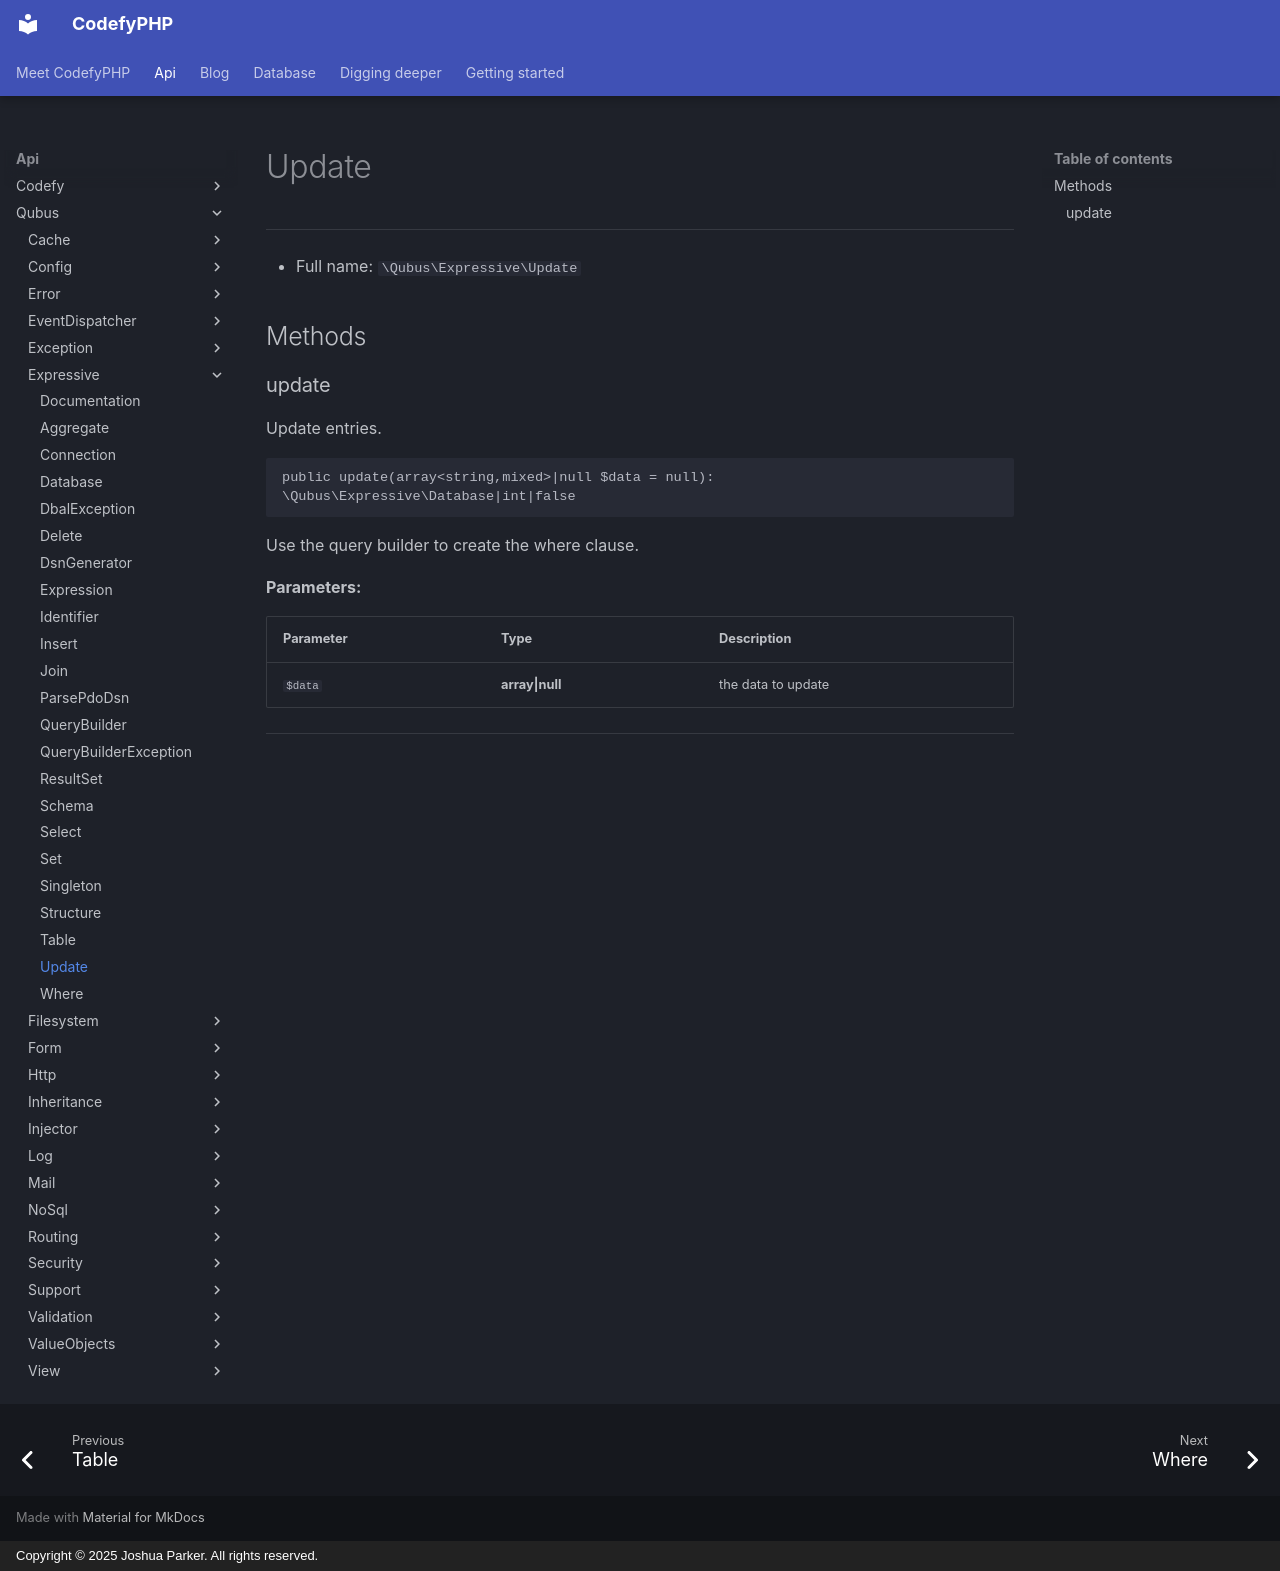

repository: codefyphp/docs · page: api/Qubus/Expressive/Update/index.html · generator: mkdocs · copyright: Copyright © 2025 Joshua Parker. All rights reserved.

# Update

***

* Full name: `\Qubus\Expressive\Update`

## Methods

### update

Update entries.

```php
public update(array<string,mixed>|null $data = null): \Qubus\Expressive\Database|int|false
```

Use the query builder to create the where clause.

**Parameters:**

| Parameter | Type                          | Description        |
|-----------|-------------------------------|--------------------|
| `$data`   | **array<string,mixed>\|null** | the data to update |

***
